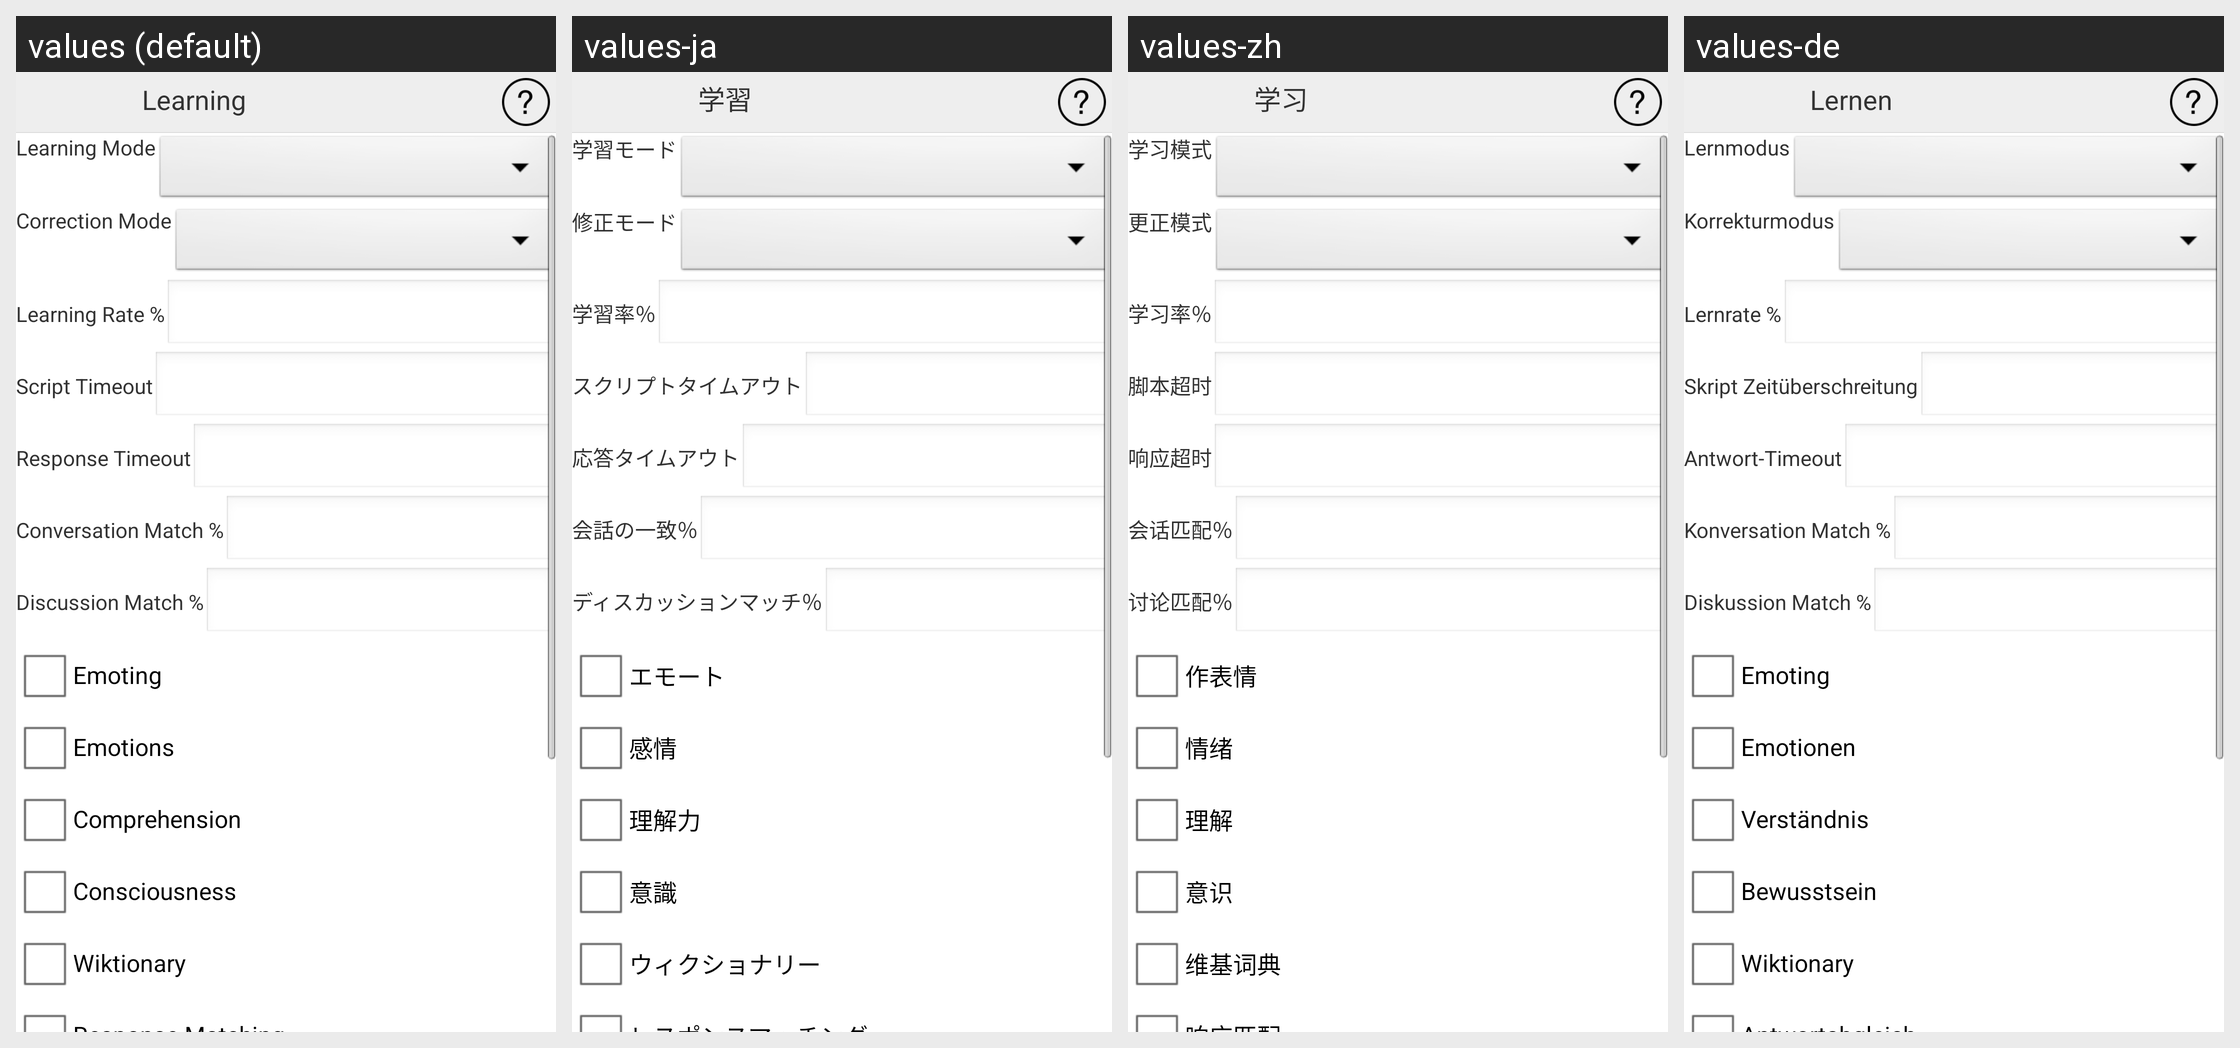

Here is an Android app screen in its default locale and in the app's own translations. Write out the translated-string differences for the strings that appear on this screen.
Android screen res/layout/activity_learning.xml rendered under 4 locales, left to right: values (default), values-ja, values-zh, values-de. Device: Nexus 5 (rendered at 1080×1920; each locale shown at half size, 540×960, under a caption strip naming it); theme AppTheme.
Other locales in the repository, not shown: values-es, values-fr, values-pt, values-ru.
Strings drawn on this screen, with the default value and each locale's value (text and hints the layout hard-codes, and strings that could not be matched under every locale, appear in the picture but are not listed):

learning
  values: Learning
  values-ja: 学習
  values-zh: 学习
  values-de: Lernen

learningMode
  values: Learning Mode
  values-ja: 学習モード
  values-zh: 学习模式
  values-de: Lernmodus

correctionMode
  values: Correction Mode
  values-ja: 修正モード
  values-zh: 更正模式
  values-de: Korrekturmodus

learningRate
  values: Learning Rate %
  values-ja: 学習率％
  values-zh: 学习率％
  values-de: Lernrate %

scriptTimeout
  values: Script Timeout
  values-ja: スクリプトタイムアウト
  values-zh: 脚本超时
  values-de: Skript Zeitüberschreitung

responseTimeout
  values: Response Timeout
  values-ja: 応答タイムアウト
  values-zh: 响应超时
  values-de: Antwort-Timeout

conversationMatch
  values: Conversation Match %
  values-ja: 会話の一致％
  values-zh: 会话匹配％
  values-de: Konversation Match %

discussionMatch
  values: Discussion Match %
  values-ja: ディスカッションマッチ％
  values-zh: 讨论匹配％
  values-de: Diskussion Match %

emoting
  values: Emoting
  values-ja: エモート
  values-zh: 作表情
  values-de: Emoting

emotions
  values: Emotions
  values-ja: 感情
  values-zh: 情绪
  values-de: Emotionen

comprehension
  values: Comprehension
  values-ja: 理解力
  values-zh: 理解
  values-de: Verständnis

consciousness
  values: Consciousness
  values-ja: 意識
  values-zh: 意识
  values-de: Bewusstsein

wiktionary
  values: Wiktionary
  values-ja: ウィクショナリー
  values-zh: 维基词典
  values-de: Wiktionary
